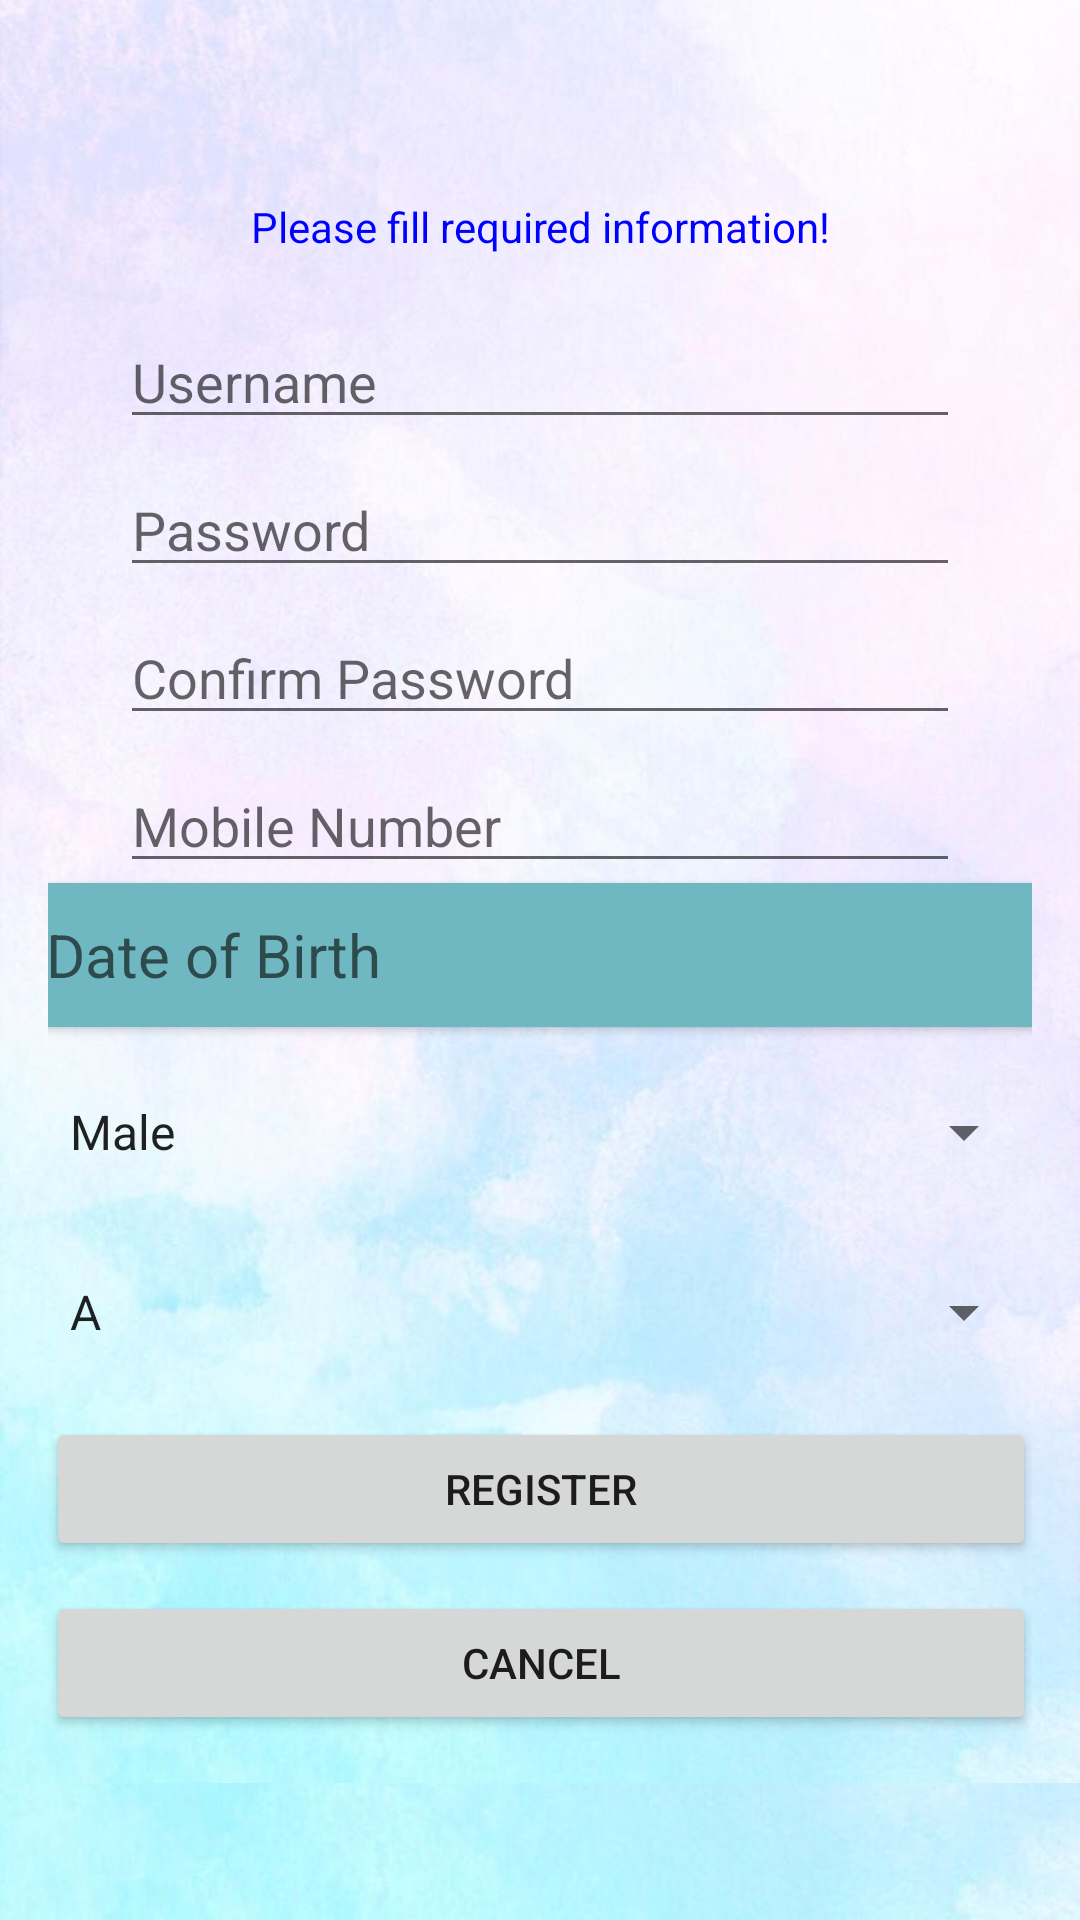

Here is an Android app screen rendered from its layout file. Give the layout XML and the strings, colors and styles it references.
<!-- AndroidManifest.xml: application theme Theme.EHealthV_03 -->
<!-- res/layout/activity_user_info_registration.xml -->
<?xml version="1.0" encoding="utf-8"?>
    <ScrollView
    xmlns:android="http://schemas.android.com/apk/res/android"
    xmlns:app="http://schemas.android.com/apk/res-auto"
    xmlns:tools="http://schemas.android.com/tools"
        android:layout_width="match_parent"
        android:layout_height="wrap_content"
        android:background="@drawable/bg7">
        <androidx.constraintlayout.widget.ConstraintLayout
            android:paddingTop="16dp"
            android:paddingBottom="16dp"
            android:paddingLeft="16dp"
            android:paddingRight="16dp"
            android:layout_width="match_parent"
            android:layout_height="wrap_content"
            android:background="@drawable/bg7"
            tools:context="com.stella.ehealthv04.userInfo_registration"
            tools:viewBindingIgnore="true"
            >
            <TextView
                android:id="@+id/textView24"
                android:layout_width="0dp"
                android:layout_height="wrap_content"
                android:layout_marginStart="24dp"
                android:layout_marginTop="50dp"
                android:layout_marginEnd="24dp"
                android:text="Please fill required information!"
                android:gravity="center"
                android:textColor="@color/blue"
                app:layout_constraintEnd_toEndOf="parent"
                app:layout_constraintStart_toStartOf="parent"
                app:layout_constraintTop_toTopOf="parent" />
            <EditText
                android:id="@+id/reg_username"
                android:layout_width="0dp"
                android:layout_height="wrap_content"
                android:layout_marginStart="24dp"
                android:layout_marginTop="20dp"
                android:layout_marginEnd="24dp"
                android:hint="Username"
                android:inputType="text"
                android:selectAllOnFocus="true"
                app:layout_constraintEnd_toEndOf="parent"
                app:layout_constraintStart_toStartOf="parent"
                app:layout_constraintTop_toBottomOf="@id/textView24" />

            <EditText
                android:id="@+id/reg_password"
                android:layout_width="0dp"
                android:layout_height="wrap_content"
                android:layout_marginStart="24dp"
                android:layout_marginTop="8dp"
                android:layout_marginEnd="24dp"
                android:hint="@string/prompt_password"
                android:inputType="textPassword"
                android:selectAllOnFocus="true"
                app:layout_constraintEnd_toEndOf="parent"
                app:layout_constraintStart_toStartOf="parent"
                app:layout_constraintTop_toBottomOf="@id/reg_username" />
             <EditText
                android:id="@+id/reg_confirmpwd"
                android:layout_width="0dp"
                android:layout_height="wrap_content"
                android:layout_marginStart="24dp"
                android:layout_marginTop="8dp"
                android:layout_marginEnd="24dp"
                android:hint="Confirm Password"
                android:inputType="textPassword"
                android:selectAllOnFocus="true"
                app:layout_constraintEnd_toEndOf="parent"
                app:layout_constraintStart_toStartOf="parent"
                app:layout_constraintTop_toBottomOf="@id/reg_password" />
            <EditText
                android:id="@+id/reg_mobileNumber"
                android:layout_width="0dp"
                android:layout_height="wrap_content"
                android:layout_marginStart="24dp"
                android:layout_marginTop="8dp"
                android:layout_marginEnd="24dp"
                android:hint="Mobile Number"
                android:inputType="text|phone"
                android:selectAllOnFocus="true"
                app:layout_constraintEnd_toEndOf="parent"
                app:layout_constraintStart_toStartOf="parent"
                app:layout_constraintTop_toBottomOf="@id/reg_confirmpwd" />
            <androidx.appcompat.widget.AppCompatButton
                android:id="@+id/btnDoB"
                style="?android:spinnerStyle"
                android:background="#70B8C1"
                android:hint="Date of Birth"
                android:textColor="@color/black"
                android:textSize="20dp"
                android:layout_width="330dp"
                android:layout_height="wrap_content"
                app:layout_constraintEnd_toEndOf="parent"
                app:layout_constraintStart_toStartOf="parent"
                app:layout_constraintTop_toBottomOf="@id/reg_mobileNumber"
                app:layout_constraintVertical_bias="0.0"/>
            <Spinner
                android:id="@+id/spinner_Gender"
                android:layout_width="330dp"
                android:layout_height="50dp"
                android:selectAllOnFocus="true"
                app:layout_constraintEnd_toEndOf="parent"
                app:layout_constraintStart_toStartOf="parent"
                app:layout_constraintTop_toBottomOf="@id/btnDoB"
                android:layout_marginStart="10dp"
                android:layout_marginTop="10dp"
                android:layout_marginEnd="10dp"
                android:layout_marginBottom="10dp"
                android:gravity="center"
                android:entries="@array/gender"
                android:spinnerMode="dropdown"/>
            <Spinner
                android:id="@+id/spinner_BloodType"
                android:layout_width="330dp"
                android:layout_height="50dp"
                android:selectAllOnFocus="true"
                app:layout_constraintEnd_toEndOf="parent"
                app:layout_constraintStart_toStartOf="parent"
                app:layout_constraintTop_toBottomOf="@id/spinner_Gender"
                android:layout_marginStart="10dp"
                android:layout_marginTop="10dp"
                android:layout_marginEnd="10dp"
                android:layout_marginBottom="10dp"
                android:gravity="center"
                android:entries="@array/bloodtype"
                android:spinnerMode="dropdown"/>
            <Button
                android:id="@+id/btnUserinfo_Register"
                android:layout_width="330dp"
                android:layout_height="wrap_content"
                android:layout_gravity="center"
                android:layout_marginStart="10dp"
                android:layout_marginTop="10dp"
                android:layout_marginEnd="10dp"
                android:layout_marginBottom="10dp"
                android:enabled="true"
                android:text="Register"
                android:onClick="register_user"
                app:layout_constraintEnd_toEndOf="parent"
                app:layout_constraintStart_toStartOf="parent"
                app:layout_constraintTop_toBottomOf="@id/spinner_BloodType"
                app:layout_constraintVertical_bias="0.0"/>
            <Button
                android:id="@+id/btnUserinfo_Cancel"
                android:layout_width="330dp"
                android:layout_height="wrap_content"
                android:layout_gravity="center"
                android:layout_marginStart="10dp"
                android:layout_marginTop="10dp"
                android:layout_marginEnd="10dp"
                android:layout_marginBottom="10dp"
                android:enabled="true"
                android:text="Cancel"
                app:layout_constraintEnd_toEndOf="parent"
                app:layout_constraintStart_toStartOf="parent"
                app:layout_constraintTop_toBottomOf="@id/btnUserinfo_Register"
                app:layout_constraintVertical_bias="0.0"/>

            </androidx.constraintlayout.widget.ConstraintLayout>
    </ScrollView>
<!-- resources referenced by this layout -->
<resources>
  <string-array name="bloodtype">
          <item>A</item>
          <item>B</item>
          <item>O</item>
          <item>AB</item>
      </string-array>
  <string-array name="gender">
          <item>Male</item>
          <item>Female</item>
      </string-array>
  <color name="black">#FF000000</color>
  <color name="blue">#0000FF</color>
  <!-- drawable bg7: jpg bitmap (drawable-v24, 47684 bytes) -->
  <string name="prompt_password">Password</string>
  <style name="Theme.EHealthV_03" parent="Theme.MaterialComponents.DayNight.DarkActionBar">
          
          <item name="colorPrimary">@color/purple_500</item>
          <item name="colorPrimaryVariant">@color/purple_700</item>
          <item name="colorOnPrimary">@color/white</item>
          
          <item name="colorSecondary">@color/teal_200</item>
          <item name="colorSecondaryVariant">@color/teal_700</item>
          <item name="colorOnSecondary">@color/black</item>
          
          <item name="android:statusBarColor" tools:targetApi="l">?attr/colorPrimaryVariant</item>
          
      </style>
  <color name="purple_500">#FF6200EE</color>
  <color name="purple_700">#FF3700B3</color>
  <color name="white">#FFFFFF</color>
  <color name="teal_200">#FF03DAC5</color>
  <color name="teal_700">#FF018786</color>
</resources>
